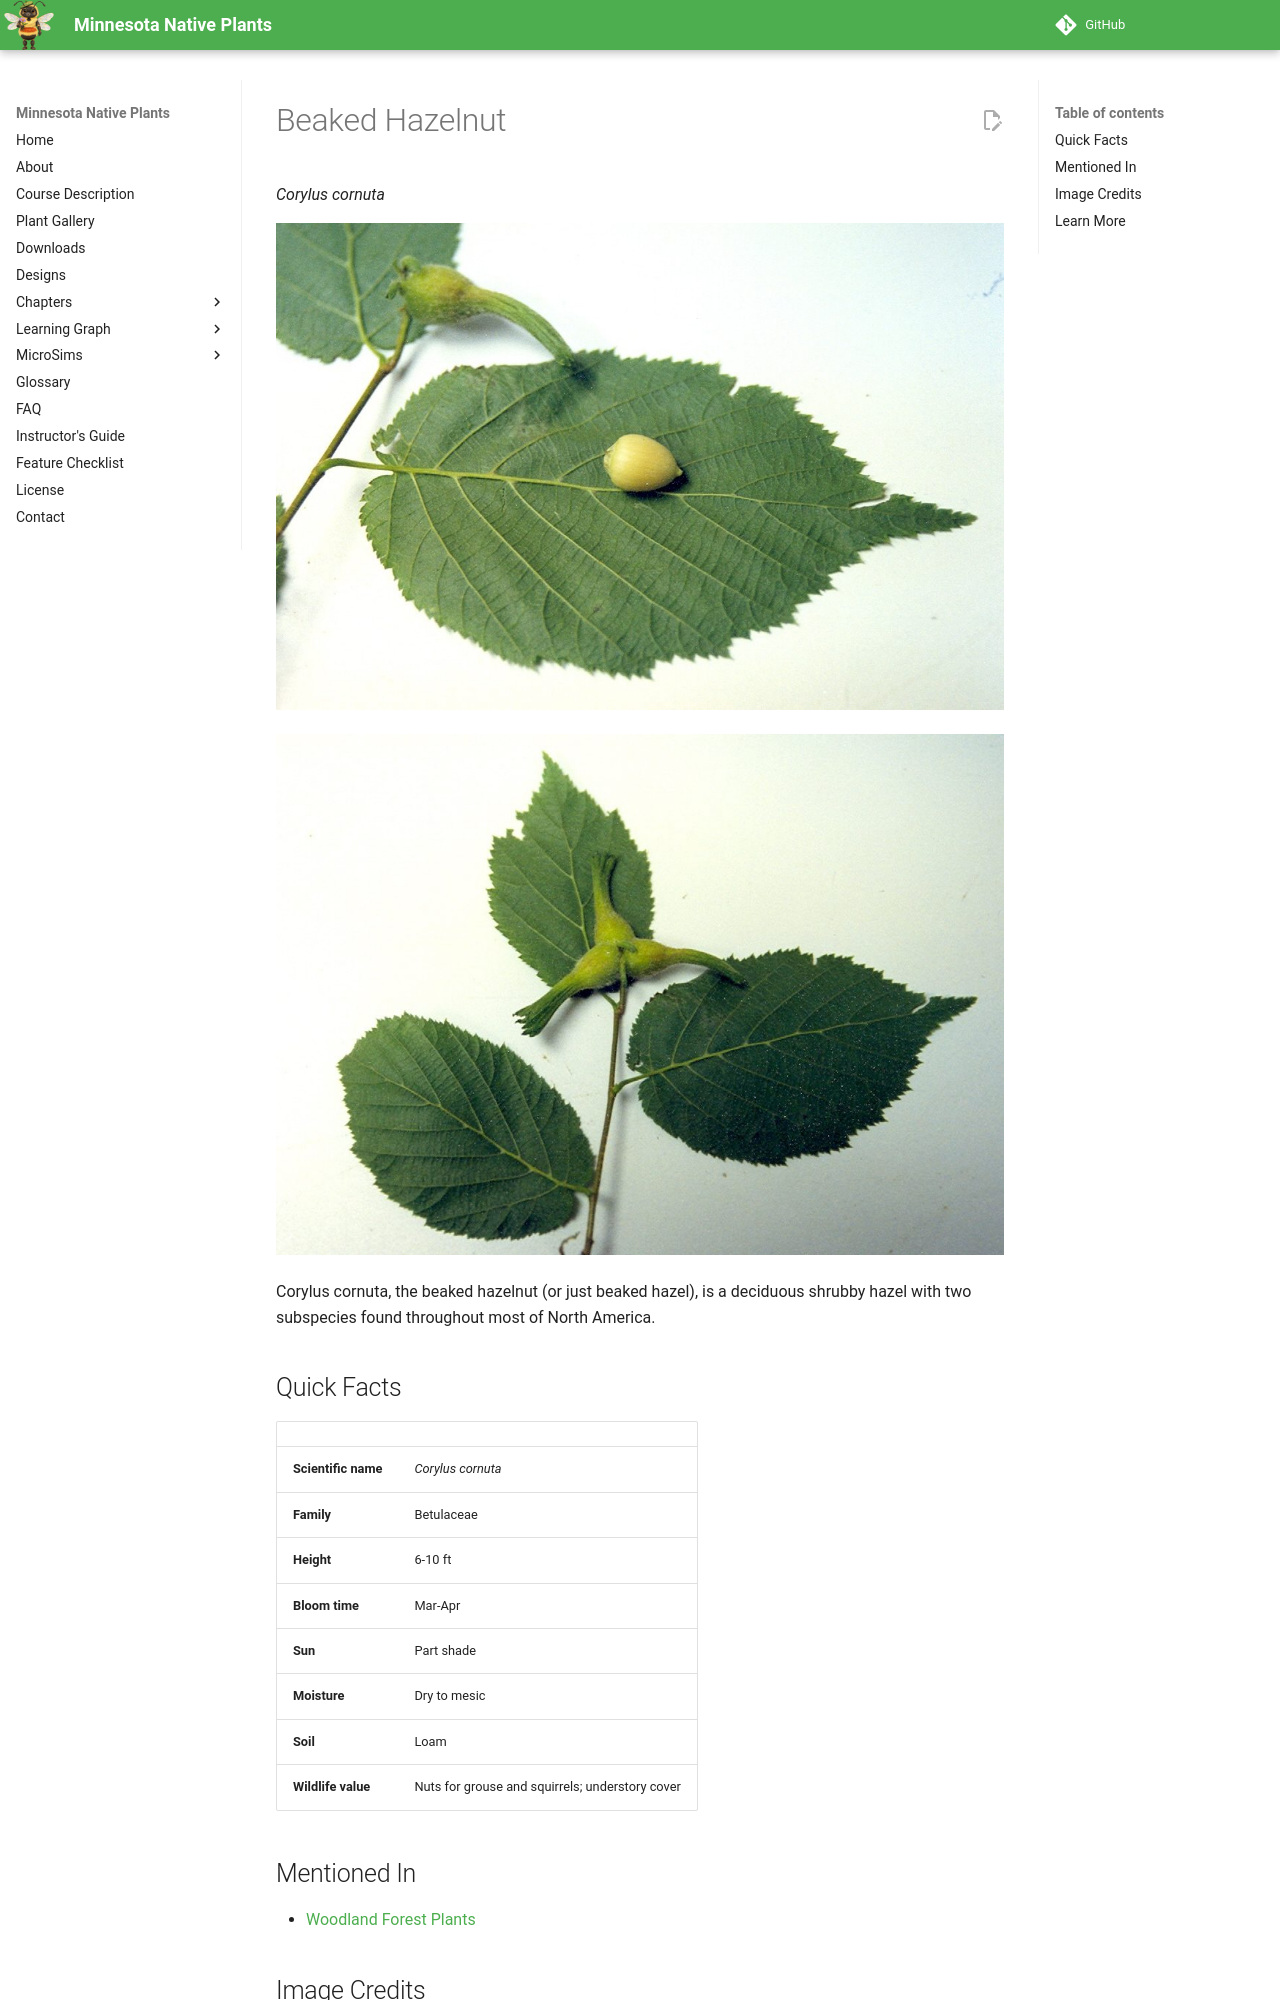

repository: arunbatchu/minnesota-native-plants · page: plants/beaked-hazelnut/index.html · generator: mkdocs

# Beaked Hazelnut

*Corylus cornuta*



![Beaked Hazelnut](img/beaked-hazelnut-1.jpg)

![Beaked Hazelnut](img/beaked-hazelnut-2.jpg)

Corylus cornuta, the beaked hazelnut (or just beaked hazel), is a deciduous shrubby hazel with two subspecies found throughout most of North America.

## Quick Facts

| | |
|---|---|
| **Scientific name** | *Corylus cornuta* |
| **Family** | Betulaceae |
| **Height** | 6-10 ft |
| **Bloom time** | Mar-Apr |
| **Sun** | Part shade |
| **Moisture** | Dry to mesic |
| **Soil** | Loam |
| **Wildlife value** | Nuts for grouse and squirrels; understory cover |

## Mentioned In

- [Woodland Forest Plants](../chapters/04-woodland-forest-plants/index.md)
